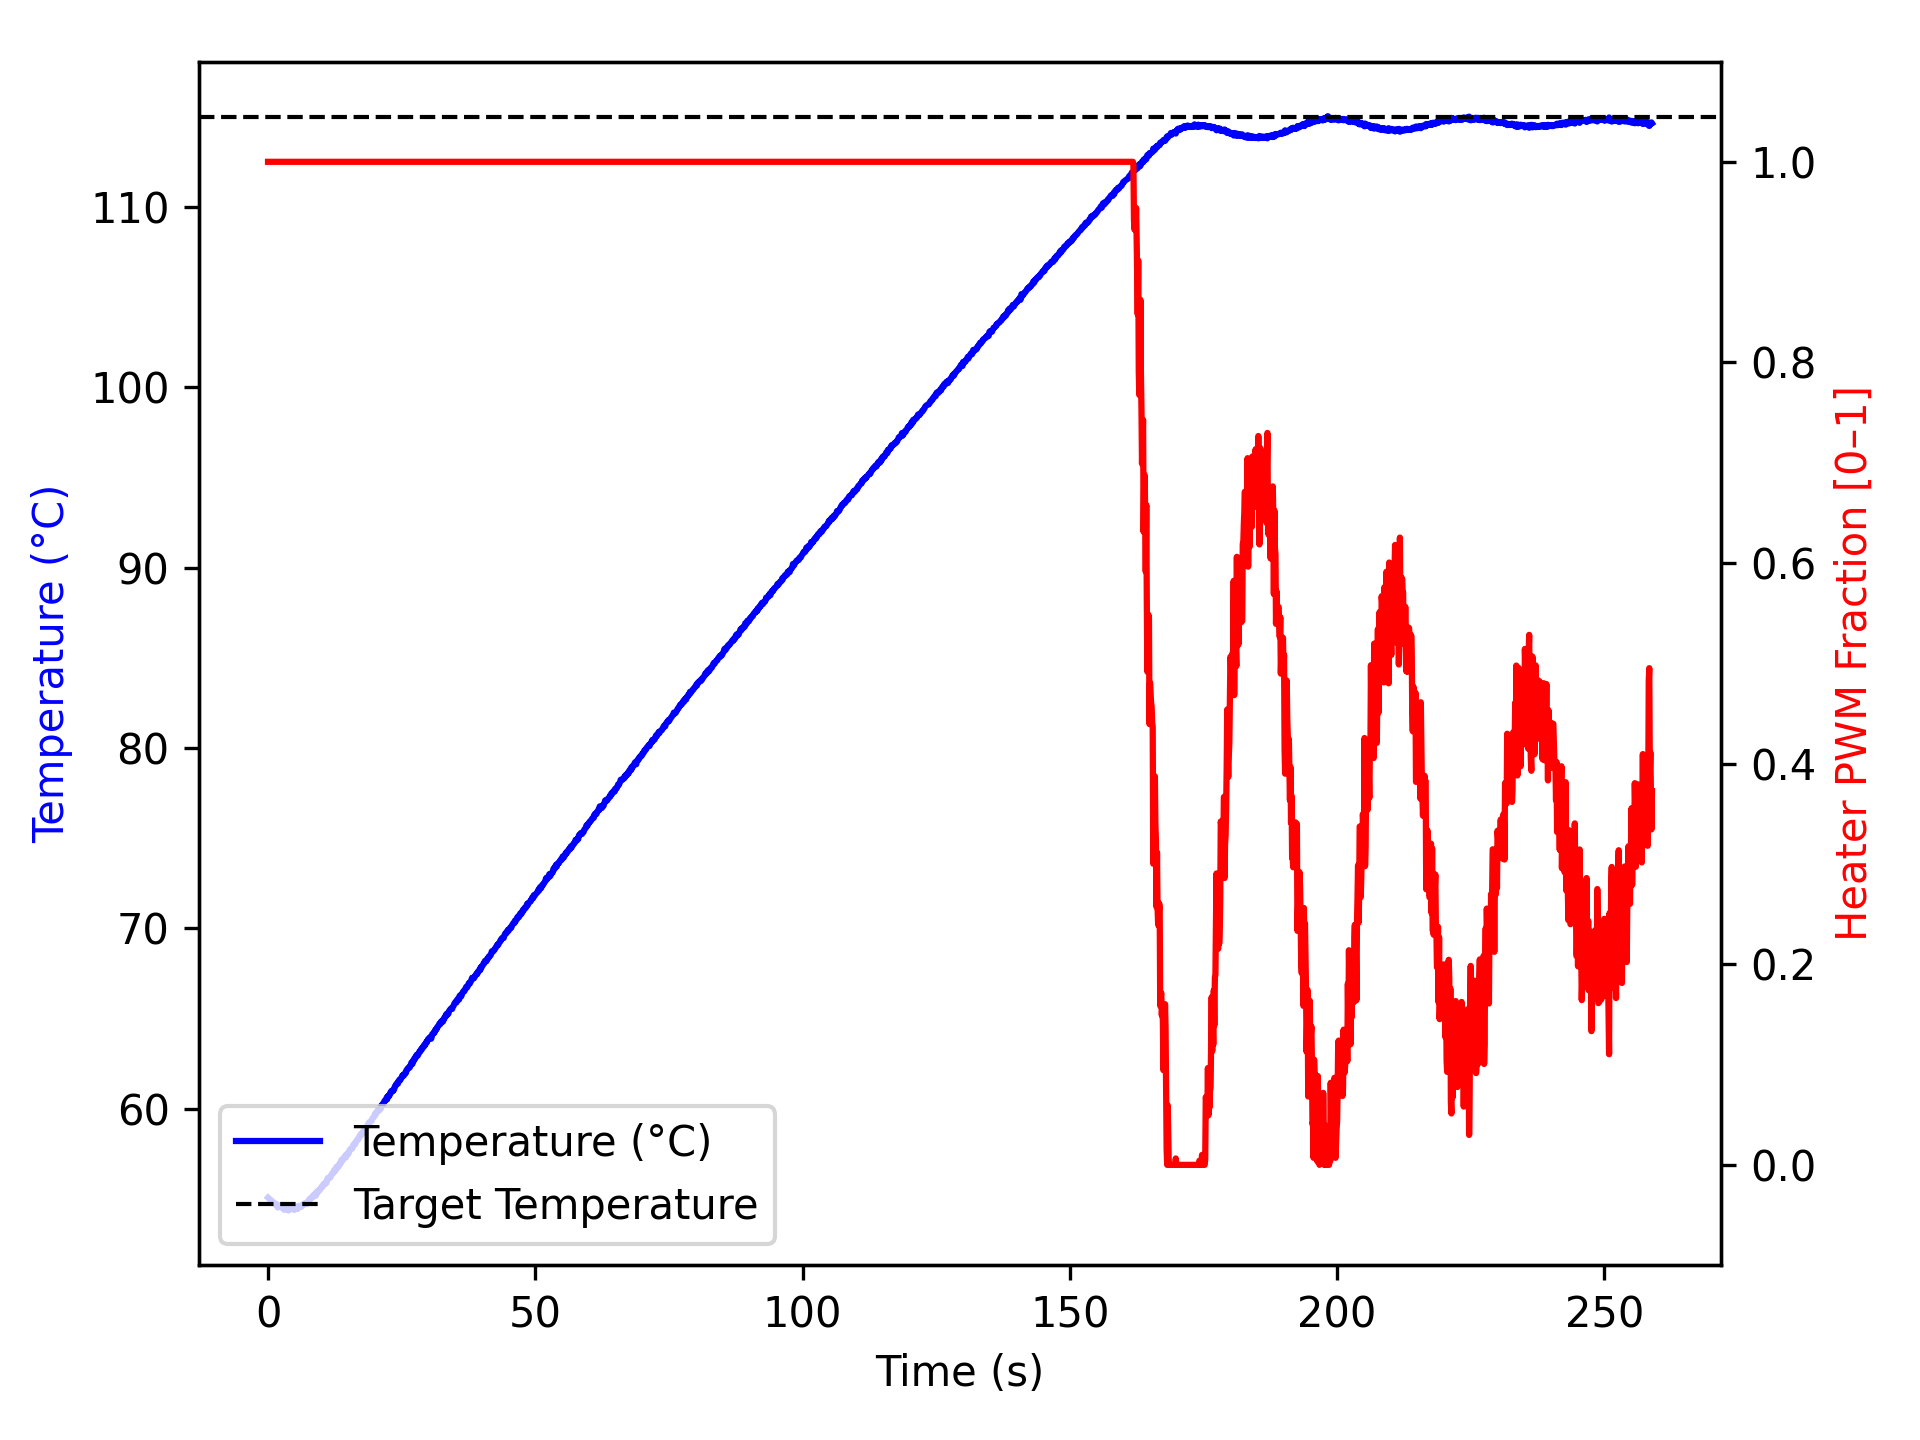

Data behind this chart, as committed beside it:
time_ms, temperature, heater
2, 55.07, 1.0
1104, 54.77, 1.0
1205, 54.77, 1.0
1306, 54.72, 1.0
1407, 54.7, 1.0
1509, 54.72, 1.0
1610, 54.65, 1.0
1711, 54.65, 1.0
1813, 54.52, 1.0
1914, 54.63, 1.0
2015, 54.65, 1.0
2116, 54.57, 1.0
2217, 54.56, 1.0
2319, 54.55, 1.0
2420, 54.54, 1.0
2521, 54.54, 1.0
2622, 54.56, 1.0
2723, 54.52, 1.0
2824, 54.47, 1.0
2925, 54.47, 1.0
3025, 54.4, 1.0
3125, 54.4, 1.0
3225, 54.43, 1.0
3325, 54.45, 1.0
3426, 54.45, 1.0
3526, 54.47, 1.0
3627, 54.45, 1.0
3729, 54.42, 1.0
3830, 54.36, 1.0
3931, 54.45, 1.0
4033, 54.47, 1.0
4134, 54.45, 1.0
4235, 54.45, 1.0
4336, 54.45, 1.0
4437, 54.5, 1.0
4539, 54.45, 1.0
4640, 54.49, 1.0
4741, 54.42, 1.0
4842, 54.48, 1.0
4942, 54.4, 1.0
5042, 54.45, 1.0
5142, 54.49, 1.0
5242, 54.45, 1.0
5342, 54.45, 1.0
5442, 54.52, 1.0
5542, 54.45, 1.0
5642, 54.61, 1.0
5742, 54.59, 1.0
5842, 54.59, 1.0
5942, 54.56, 1.0
6042, 54.59, 1.0
6142, 54.61, 1.0
6242, 54.56, 1.0
6342, 54.61, 1.0
6442, 54.7, 1.0
6543, 54.7, 1.0
6643, 54.68, 1.0
6744, 54.7, 1.0
6846, 54.75, 1.0
6947, 54.74, 1.0
... 2,511 more rows
